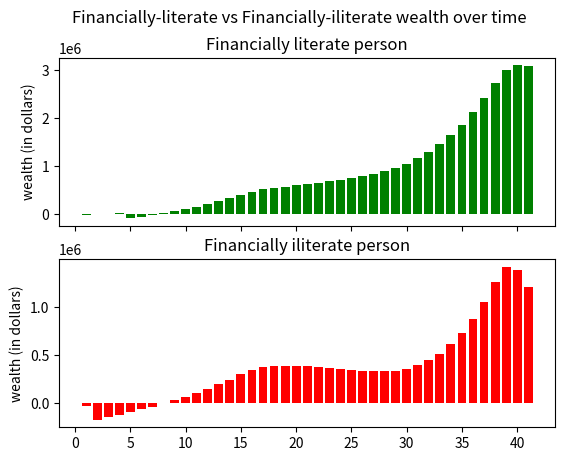

This figure's Python source:
import matplotlib.pyplot as plt
import json
from math import *
class Person():

    HOUSE_PRICE = 175000
    INIT_SAVINGS_BAL = 5000
    INIT_DEBT = 30100
    INT_ON_REMAINING_DEBT = 1.2
    INT_ON_SAVINGS_FL = 1.07
    INT_ON_SAVINGS_NFL = 1.02
    INT_ON_MORTGAGE_FL = 4.5
    INT_ON_MORTGAGE_NFL = 5.0
    DEBT_PAYMENT_PERC = 0.03
    RENT_PER_MONTH = 850
    SALARY_TO_CHECKING = 18300
    SALARY_TO_SAVINGS = 12200
    
    def __init__(self,name: str, is_literate: bool):
        ''''
        Person class

        Attributes:
        - name: Name of person
        - Is_literate: Stores whether person is literate or iliterate
        - Simulation_year: Tracks current year of simulation


        - year_stats(list of {}): Each index corresponding to year number
            - Library keys: Wealth, total_debt_paid, total_morgage_paid, total_savings
        - years_in_debt: The time person carried credit card and student loan debt only
        - total_debt_paid : Total payments toward credit card / student loan debt only
        '''
        
        self.name = name
        self.is_literate = is_literate
        self.has_a_house = False
        self.morgage_payment = 0.0

        self.checking_balance = 0.0
        self.savings_balance = Person.INIT_SAVINGS_BAL
        self.debt = Person.INIT_DEBT
        self.morgage_loan = 0.0

        self.debt_paid = 0.0
        self.morgage_paid = 0.0
        
        self.years_in_debt = 0
        self.years_renting = 0
        self._wealth = int(self.savings_balance + self.checking_balance - self.debt - self.morgage_loan)
        
        #List of libraries containitng stats for each year
        self.year = []
        year_stats = {
                "wealth": self.wealth,
                "debt":self.debt,
                "total_debt_paid": self.debt_paid,
                "mortgage_loan": self.morgage_loan,
                "total_morgage_paid": self.morgage_paid,
                "total_savings": self.savings_balance}
        self.year.append(year_stats)

    @property
    def wealth(self) -> int:
        return self._wealth

    @wealth.setter
    def wealth(self,value):
        self._wealth = value

    def allocate_salary(self):
        '''Increase the amount in savings and checking'''
        self.checking_balance += Person.SALARY_TO_CHECKING
        self.savings_balance += Person.SALARY_TO_SAVINGS

    def recieve_savings_interest(self):
        '''Increases the amount of money in savings'''
        if self.is_literate:
            self.savings_balance = round(self.savings_balance * Person.INT_ON_SAVINGS_FL,2)
        else:
            self.savings_balance = round(self.savings_balance * Person.INT_ON_SAVINGS_NFL,2)

    def debt_payment_and_interest(self):
        '''
        (Increases the years_in_debt by one.
        Reduce the amount of debt, then increase with percent of remaining debt.
        Add the debt  paid  to debt_paid, have a for loop that continues until debt for given year is 0)
        '''
        if self.debt != 0.0:
            payment = 0.0
            self.years_in_debt += 1

            #Determine debt payment for year
            if self.is_literate:
                payment = round((self.debt * Person.DEBT_PAYMENT_PERC) + 15,2)
            else:
                payment = round((self.debt * Person.DEBT_PAYMENT_PERC) + 1,2)
            
            #Ensure payment isn't more than actual debt
            if payment > self.debt: 
                payment = self.debt
                

            #Add debt paid and add interest to remaining debt
            self.debt_paid += payment
            self.debt = round((self.debt - self.debt_paid) * Person.INT_ON_REMAINING_DEBT,2)

            #Reduce savings or checking account? 
            if payment > self.checking_balance:
                self.savings_balance -= payment
            else:
                self.checking_balance -= payment
    
    def rent_or_morgage_payment(self):
        '''
        (If not has_a_house(), run a for loop until they buy a house.
        If they don't have a house charge rent from checkings or savings)
        '''

        for months in range(12):
            if not self.has_a_house:
                #Check if they can buy a home
                if (self.is_literate) and (self.checking_balance >= (Person.HOUSE_PRICE * 0.2)):
                    self.morgage_loan = Person.HOUSE_PRICE - (Person.HOUSE_PRICE * 0.2)
                    self.buy_house()
                elif (not self.is_literate) and (self.checking_balance > (Person.HOUSE_PRICE * 0.05)):
                    self.morgage_loan = Person.HOUSE_PRICE - (Person.HOUSE_PRICE * 0.05)
                    self.buy_house()
                else: #If they can't buy a home, pay rent
                    if months == 0: self.years_renting += 1
                    self.checking_balance -= Person.RENT_PER_MONTH

            if self.has_a_house:   
                #Pay morgage
                if self.morgage_loan != 0: #If there is still a morgage to pay
                    if self.morgage_payment > self.morgage_loan: self.morgage_payment = self.morgage_loan
                    if self.morgage_payment > self.checking_balance:
                        self.savings_balance -= self.morgage_payment
                        self.morgage_loan -= self.morgage_payment
                        self.morgage_paid += self.morgage_payment
                    else: #If there is enough money in checking remove them there
                        self.checking_balance -= self.morgage_payment
                        self.morgage_loan -= self.morgage_payment
                        self.morgage_paid += self.morgage_payment

                #Increase years in debr (for if other debt is paid off)
                if self.debt == 0.0:
                    self.years_in_debt += 1

    def buy_house(self):
        '''(1. Loan amount calculated in rent or morgage function
            2. Calculuate monthly morgage payment and assigns it to self.morgage_payment()
            3. Update has house to be true)
            4. Pays for first house'''
        if self.is_literate:
            i = (Person.INT_ON_MORTGAGE_FL/100) / 12
        else:
            i = (Person.INT_ON_MORTGAGE_NFL/100) /12
        
        N = 360
        D = ((((i+1)**N) - 1) / (i*((i+1)**N)))      
        self.morgage_payment = round(self.morgage_loan / D,2)
        self.checking_balance -= self.morgage_payment
        self.has_a_house =True
        

    def save_year_stats(self):
        '''
        Adds a new libabry at year number of simulation to track the welth, total_debt_paid, total_morgage_paid and total_savings
        paid year by year by person. 

        Result: 
        Adds a new libabry to with stats for the current year
        Ex: self.year[3][wealth] will give the person's wealth for year 3
        '''
        self._wealth = int(self.savings_balance + self.checking_balance - self.debt - self.morgage_loan)
        year_stats = {
                "wealth": self.wealth,
                "debt":self.debt,
                "total_debt_paid": self.debt_paid,
                "mortgage_loan": self.morgage_loan,
                "total_morgage_paid": self.morgage_paid,
                "total_savings": self.savings_balance}
        self.year.append(year_stats)
        
    def age(self):
        self.allocate_salary()
        self.recieve_savings_interest()
        self.debt_payment_and_interest()
        self.rent_or_morgage_payment()
        self.save_year_stats()

        #-------
        '''
        Wealth Grapth
        - x: The year number
        - y: Networth at the end of the year
        '''
class Simulation():
    def __init__(self,person: Person,years:int = 40):
        self.person = person
        self.years = years
    
    def run(self)-> list:
        wealth_overtime = []
        human_stats = self.person.year
        for year_num in range((self.years) + 1):
            self.person.age()
            item_to_be_appened = human_stats[year_num]["wealth"]
            wealth_overtime.append(item_to_be_appened)
        return wealth_overtime

    def summary(self)->dict:
        summary_dict = {}
        summary_dict["final_wealth"] = self.person.wealth
        summary_dict["years_in_debt"] = self.person.years_in_debt
        summary_dict["total_debt_paid"] = round(self.person.debt_paid,2)
        summary_dict["total_mortgage_paid"] = round(self.person.morgage_paid,2)
        return summary_dict

def plot_wealth(fl_wealth_history: list, nfl_wealth_history: list, filename: str =
"wealth_over_time.png"):
    #Create num years arrayS
    flyears_arr = []
    for year in range(len(fl_wealth_history)):
        flyears_arr.append(year+1)
    
    nflyears_arr = []
    for year in range(len(nfl_wealth_history)):
        nflyears_arr.append(year+1)

    #Create figures for plotting
    fig,axs = plt.subplots(2, sharex=True)
    fig.suptitle("Financially-literate vs Financially-iliterate wealth over time")
    axs[0].bar(flyears_arr,fl_wealth_history,color="Green")
    axs[0].set_title('Financially literate person')
    axs[0].set(ylabel="wealth (in dollars)")
    axs[1].bar(nflyears_arr,nfl_wealth_history, color="Red")
    axs[1].set_title('Financially iliterate person')
    axs[1].set(ylabel="wealth (in dollars)")

    plt.show()
    plt.savefig(filename)

def run_tests() -> None:
    #Create people and simulations
    financially_lit = Person("Hannah",True)
    financially_unlit = Person("Marcus",False)
    sim_FL = Simulation(financially_lit,40)
    sim_NFL = Simulation(financially_unlit,40)

    person2 = financially_unlit

    #Person(): init()
    fn_name = 'Person constructor'
    person = financially_lit
    result = person.name
    expected = 'Hannah'
    error_message= f"While testing {fn_name}, expected {expected} got {result}"
    assert expected == result,error_message

    result = person.savings_balance
    expected = 5000
    error_message= f"While testing {fn_name}, expected {expected} got {result}"
    assert expected == result,error_message

    result = person.years_renting
    expected = 0
    error_message= f"While testing {fn_name}, expected {expected} got {result}"
    assert expected == result,error_message

    #Person wealth() getter and setter
    fn_name = "Wealth getter"
    result = person.wealth
    expected = -25100
    error_message= f"While testing {fn_name}, expected {expected} got {result}"
    assert expected == result,error_message

    fn_name = "Wealth setter"
    person.wealth = 0
    result = person.wealth
    expected = 0
    error_message= f"While testing {fn_name}, expected {expected} got {result}"
    assert expected == result,error_message
    person.wealth = -25100

    #Person allocate salary
    #Test 1 - Initial allocation correct
    fn_name = "allocate salary"
    person.allocate_salary()
    result = person.checking_balance + person.savings_balance
    expected = 35500.0
    error_message= f"While testing {fn_name}, expected {expected} got {result}"
    assert expected == result,error_message

    #Test 2 - Ensures that correct amounts are in each account
    result = person.checking_balance
    expected = 18300.0
    error_message= f"While testing {fn_name}, expected {expected} got {result}"
    assert expected == result,error_message

    #Test 3 
    result = person.savings_balance
    expected = 17200.0
    result = person.savings_balance
    error_message= f"While testing {fn_name}, expected {expected} got {result}"
    assert expected == result,error_message


   #Person - interest on savings
   #Test 1 - Financially literate person
    fn_name = "receive_savings_interest"
    person.recieve_savings_interest()
    result = person.savings_balance
    expected = 18404.0
    error_message= f"While testing {fn_name}, expected {expected} got {result}"
    assert expected == result,error_message

    #Test 2 - Test if the savings were never increased
    person2.recieve_savings_interest()
    result = person2.savings_balance
    expected = 5100.0
    error_message= f"While testing {fn_name}, expected {expected} got {result}"
    assert expected == result,error_message

    #Test 3 - Financially illerate
    person2.allocate_salary()
    person2.recieve_savings_interest()
    result = person2.savings_balance
    expected = 17646.0
    error_message= f"While testing {fn_name}, expected {expected} got {result}"
    assert expected == result,error_message

    #Person - debt payments and interest
    fn_name = "debt_payment_and_interest"
    person.debt_payment_and_interest()
    result = person.debt_paid
    expected = 918.0
    error_message= f"While testing {fn_name}, expected {expected} got {result}"
    assert expected == result,error_message

    result = person.debt
    expected = 35018.4
    error_message= f"While testing {fn_name}, expected {expected} got {result}"
    assert expected == result,error_message

    result = person.checking_balance
    expected = 17382.0
    error_message= f"While testing {fn_name}, expected {expected} got {result}"
    assert expected == result,error_message

    #Person rent_or_mortgage 
    fn_name = "rent_or_mortgage_payment"
    person.rent_or_morgage_payment()
    result = person.years_renting
    expected = 1
    error_message= f"While testing {fn_name}, expected {expected} got {result}"
    assert expected == result,error_message

    result = person.checking_balance
    expected = 7182.0
    error_message= f"While testing {fn_name}, expected {expected} got {result}"
    assert expected == result,error_message

    result = person.has_a_house
    expected = False
    error_message= f"While testing {fn_name}, expected {expected} got {result}"
    assert expected == result,error_message

    #Person- buy a house
    fn_name = "Buy a house"
    person2.rent_or_morgage_payment()
    person2.buy_house()
    result = person2.has_a_house
    expected = True
    error_message= f"While testing {fn_name}, expected {expected} got {result}"
    assert expected == result,error_message

    result = person2.morgage_payment
    expected = 834.97
    error_message= f"While testing {fn_name}, expected {expected} got {result}"
    assert expected == result,error_message

    result = person2.checking_balance
    expected = 5862.920000000003 #Couldn't find why it wasn't rounding figures up
    error_message= f"While testing {fn_name}, expected {expected} got {result}"
    assert expected == result,error_message

    #Person - save_year_stats and age (They can and should be tested together)
    person3 = Person('Nancy',True)
    
    fn_name = "save_year_stats"
    person3.save_year_stats()
    result = person3.year[0]
    expected = {
                "wealth": -25100,
                "debt": 30100,
                "total_debt_paid": 0.0,
                "mortgage_loan":0.0,
                "total_morgage_paid": 0.0,
                "total_savings": 5000}
    error_message= f"While testing {fn_name}, expected {expected} got {result}"
    assert expected == result,error_message

    fn_name = "save_year_stats and age"
    person3.age()
    result = person3.year[1]
    expected = {'wealth': -25100,
                'debt': 30100,
                'total_debt_paid': 0.0,
                'mortgage_loan': 0.0,
                'total_morgage_paid': 0.0,
                'total_savings': 5000}
    error_message= f"While testing {fn_name}, expected {expected} got {result}"
    assert expected == result,error_message

    person.age()
    result = person.year[1]
    expected = {'wealth': 7320,
                'debt': 39641.82,
                'total_debt_paid': 1983.55,
                'mortgage_loan': 0.0,
                'total_morgage_paid': 0.0,
                'total_savings': 32746.28}
    error_message= f"While testing {fn_name}, expected {expected} got {result}"
    assert expected == result,error_message

    #Simulation tests
    #Simulation - constructor
    fn_name = "Simulation constructor"
    result = sim_FL.person.name
    expected = "Hannah"
    error_message= f"While testing {fn_name}, expected {expected} got {result}"
    assert expected == result,error_message

    result = sim_NFL.person.name
    expected = "Marcus"
    error_message= f"While testing {fn_name}, expected {expected} got {result}"
    assert expected == result,error_message

    result = sim_FL.years
    expected = 40
    error_message= f"While testing {fn_name}, expected {expected} got {result}"
    assert expected == result,error_message

    #Simulation - run
    sim_FL_3 = Simulation(person3,5)
    fn_name = "Simulation run"
    result = sim_FL_3.run()
    expected = [-25100, -25100, -9432, 7320, 25459, -85187]
    error_message= f"While testing {fn_name}, expected {expected} got {result}"
    assert expected == result,error_message

    person4 = Person("Andrew", False)
    sim_Andrew = Simulation(person4,0)
    result = sim_Andrew.run()
    expected = [-25100]
    error_message= f"While testing {fn_name}, expected {expected} got {result}"
    assert expected == result,error_message

    sim_Andrew = Simulation(person4,2)
    result = sim_Andrew.run()
    expected = [-25100, -167237, -141854]
    error_message= f"While testing {fn_name}, expected {expected} got {result}"
    assert expected == result,error_message

    #Simulation - summary
    fn_name = "Simulation summary"
    result = sim_Andrew.summary()
    expected = {'final_wealth': -88975,
                'years_in_debt': 4,
                'total_debt_paid': 4464.6,
                'total_mortgage_paid': 42838.56}
    error_message= f"While testing {fn_name}, expected {expected} got {result}"
    assert expected == result,error_message

if __name__ == "__main__":
    fl = Person("fl", True)
    nfl = Person("nfl", False)

    sim_fl = Simulation(fl, years=40)
    sim_nfl = Simulation(nfl, years=40)
    fl_wealth_history = sim_fl.run()
    nfl_wealth_history = sim_nfl.run()

    plot_wealth(fl_wealth_history, nfl_wealth_history)
    summary_fl = sim_fl.summary()
    summary_nfl = sim_nfl.summary()

    print(
    f"RESULT "
    f"fl_final_wealth={summary_fl['final_wealth']} "
    f"nfl_final_wealth={summary_nfl['final_wealth']} "
    f"fl_years_in_debt={summary_fl['years_in_debt']} "
    f"nfl_years_in_debt={summary_nfl['years_in_debt']} "
    f"fl_total_debt_paid={summary_fl['total_debt_paid']} "
    f"nfl_total_debt_paid={summary_nfl['total_debt_paid']} "
    f"fl_total_mortgage_paid={summary_fl['total_mortgage_paid']} "
    f"nfl_total_mortgage_paid={summary_nfl['total_mortgage_paid']}")
